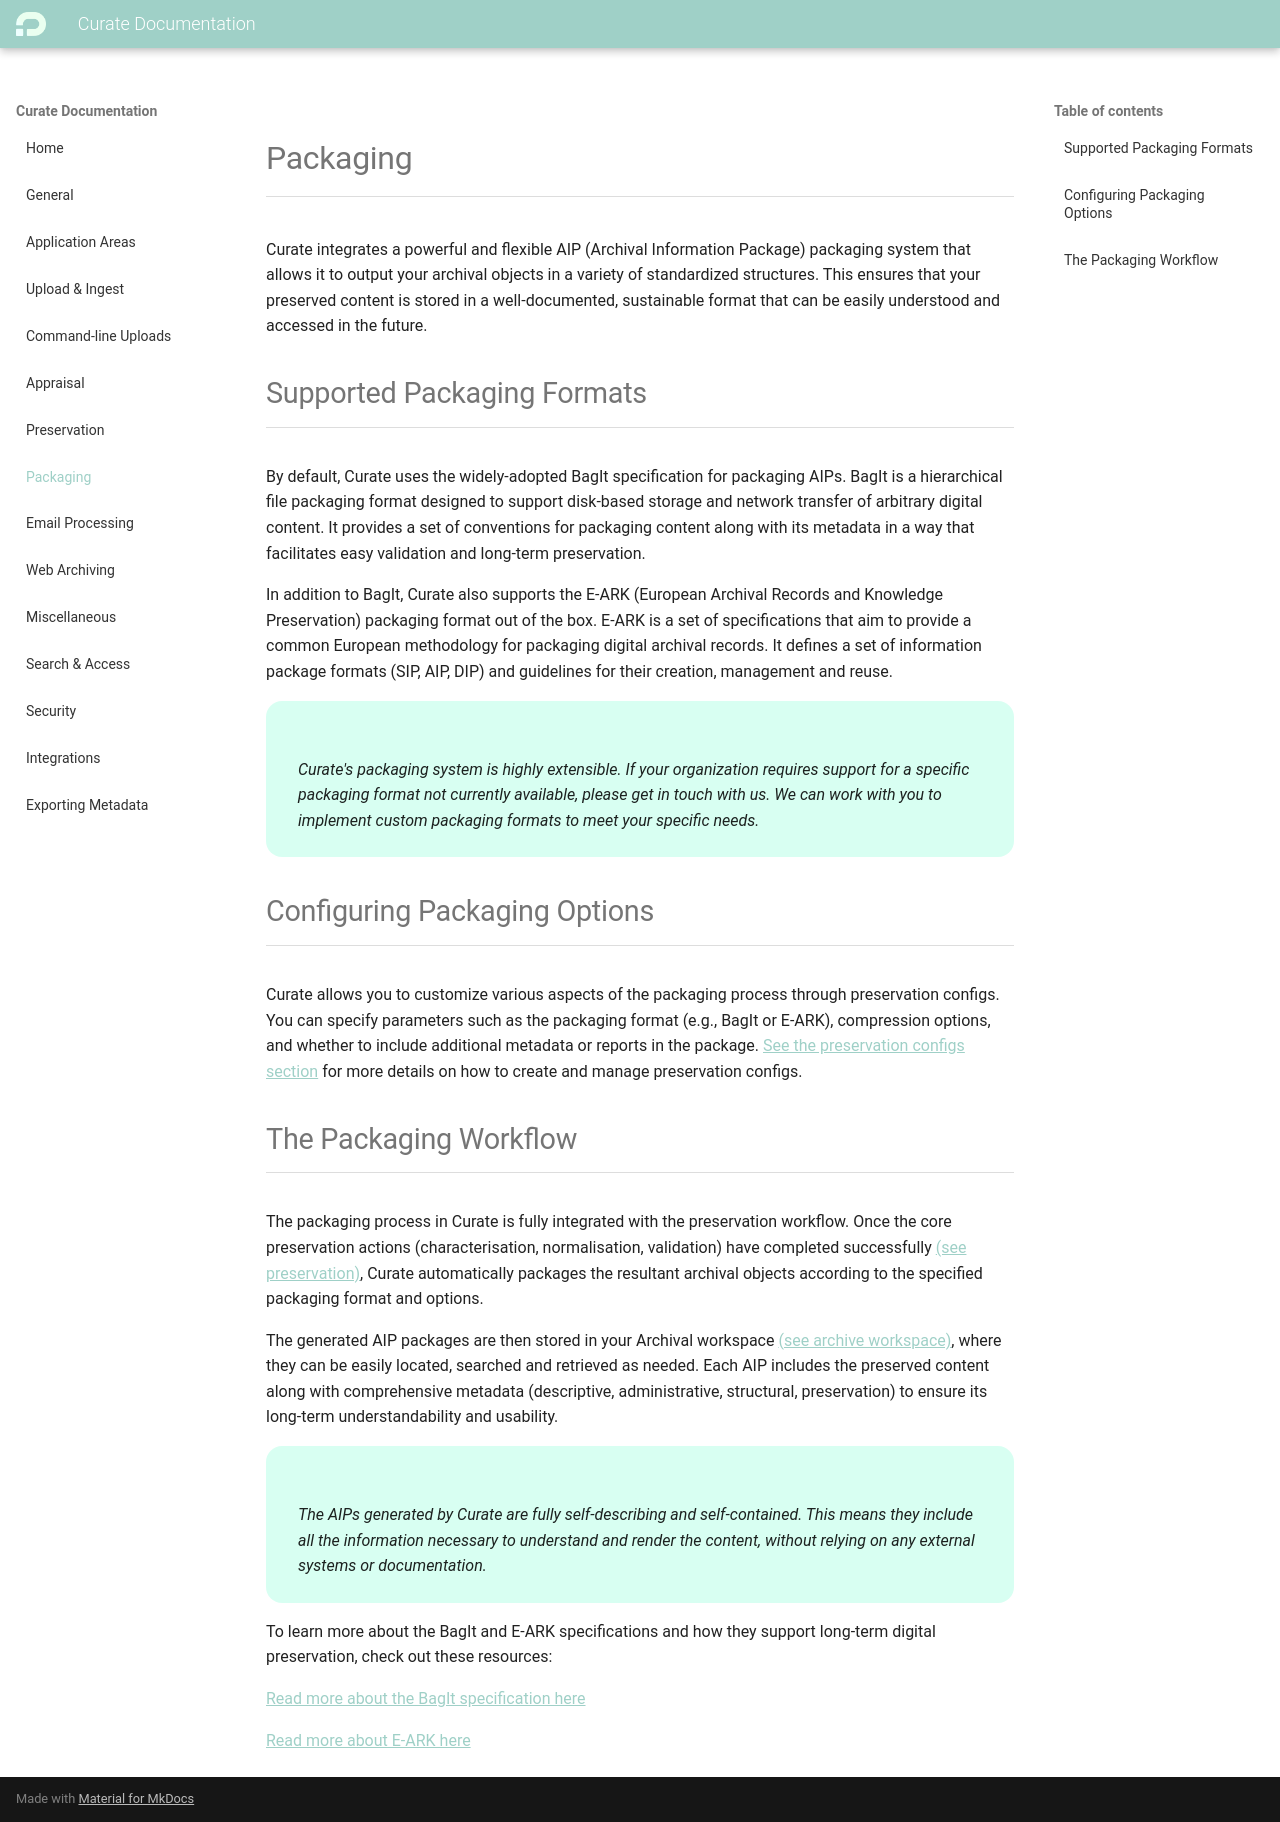

repository: penwern/curate-documentation · page: packaging/index.html · generator: mkdocs

Curate integrates a powerful and flexible AIP (Archival Information Package) packaging system that allows it to output your archival objects in a variety of standardized structures. This ensures that your preserved content is stored in a well-documented, sustainable format that can be easily understood and accessed in the future.

## Supported Packaging Formats

By default, Curate uses the widely-adopted BagIt specification for packaging AIPs. BagIt is a hierarchical file packaging format designed to support disk-based storage and network transfer of arbitrary digital content. It provides a set of conventions for packaging content along with its metadata in a way that facilitates easy validation and long-term preservation.

In addition to BagIt, Curate also supports the E-ARK (European Archival Records and Knowledge Preservation) packaging format out of the box. E-ARK is a set of specifications that aim to provide a common European methodology for packaging digital archival records. It defines a set of information package formats (SIP, AIP, DIP) and guidelines for their creation, management and reuse.

<div class="tip"> <span class="mdi mdi-information-outline"></span> <span>Curate's packaging system is highly extensible. If your organization requires support for a specific packaging format not currently available, please get in touch with us. We can work with you to implement custom packaging formats to meet your specific needs.</span> </div>

## Configuring Packaging Options

Curate allows you to customize various aspects of the packaging process through preservation configs. You can specify parameters such as the packaging format (e.g., BagIt or E-ARK), compression options, and whether to include additional metadata or reports in the package. [See the preservation configs section](preservation.md#preservation-configs) for more details on how to create and manage preservation configs.

## The Packaging Workflow

The packaging process in Curate is fully integrated with the preservation workflow. Once the core preservation actions (characterisation, normalisation, validation) have completed successfully [(see preservation)](preservation.md), Curate automatically packages the resultant archival objects according to the specified packaging format and options.

The generated AIP packages are then stored in your Archival workspace [(see archive workspace)](application-areas.md#archive-space), where they can be easily located, searched and retrieved as needed. Each AIP includes the preserved content along with comprehensive metadata (descriptive, administrative, structural, preservation) to ensure its long-term understandability and usability.

<div class="tip"> <span class="mdi mdi-information-outline"></span> <span>The AIPs generated by Curate are fully self-describing and self-contained. This means they include all the information necessary to understand and render the content, without relying on any external systems or documentation.</span> </div>

To learn more about the BagIt and E-ARK specifications and how they support long-term digital preservation, check out these resources:

<a href="https://www.ietf.org/rfc/rfc8493.txt">Read more about the BagIt specification here</a>

<a href="https://eark.online">Read more about E-ARK here</a>
